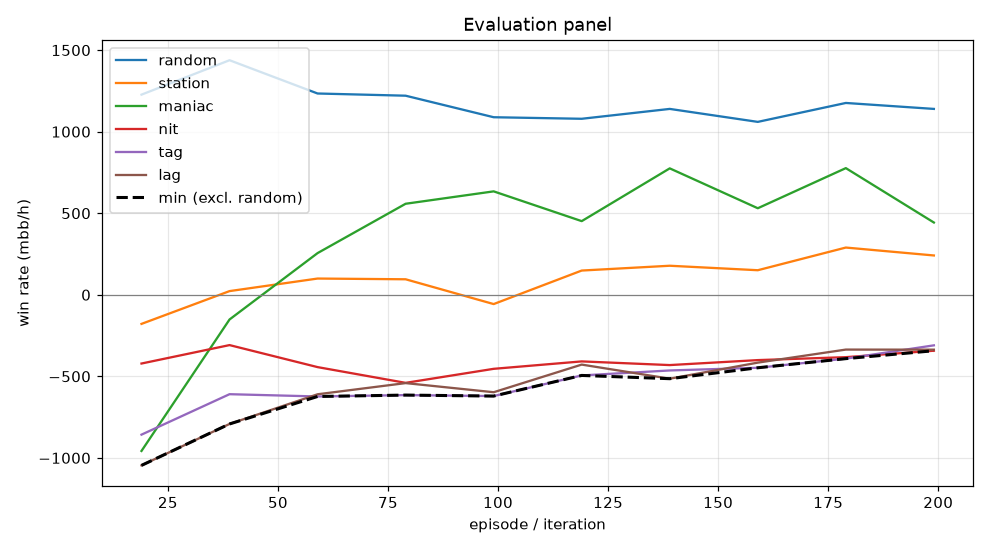

Data behind this chart, as committed beside it:
episode, min, mean, random_mean, random_se, station_mean, station_se, maniac_mean, maniac_se, nit_mean, nit_se, tag_mean, tag_se, lag_mean, lag_se, act_call, act_raise, act_fold, act_check
19, -1046, -692.2, 1227, 109.3, -178.5, 76.1, -957.5, 274.5, -421.5, 113.5, -857.5, 138.4, -1046, 154.6, 0.2055, 0.6193, 0.0895, 0.08576
39, -792.0, -367.8, 1438, 105.5, 22.5, 73.79, -151.5, 263.9, -308.5, 115.2, -609.5, 137.3, -792.0, 152.2, 0.1925, 0.6926, 0.0786, 0.03634
59, -623.5, -264.4, 1234, 97.36, 99.5, 75.74, 255.5, 247.9, -443.5, 105.5, -623.5, 134.1, -610.0, 150.3, 0.2337, 0.6189, 0.08397, 0.06347
79, -615.0, -208.7, 1220, 95.83, 95.0, 81.82, 558.0, 231.1, -540.0, 102.5, -615.0, 124.5, -541.5, 137.9, 0.2704, 0.5149, 0.08718, 0.1276
99, -621.0, -219.1, 1088, 86.6, -57.0, 87.18, 634.0, 226.5, -454.0, 93.22, -621.0, 119.6, -597.5, 126.7, 0.2933, 0.4428, 0.1077, 0.1561
119, -494.5, -146.2, 1079, 80.85, 148.5, 82.72, 451.5, 210.4, -408.5, 83, -494.5, 104.9, -428.0, 124, 0.3253, 0.3901, 0.102, 0.1826
139, -514.5, -91.3, 1140, 80.1, 178.0, 79.66, 775.0, 229.9, -431.0, 84.1, -464.0, 109.6, -514.5, 131.6, 0.317, 0.4027, 0.0986, 0.1818
159, -447.5, -116.6, 1060, 80.92, 150.5, 79.28, 530.5, 224.7, -400.5, 81.42, -447.5, 99.52, -416.0, 118.7, 0.3146, 0.3938, 0.1104, 0.1812
179, -391.5, -8.8, 1176, 79.84, 289.5, 76.8, 776.5, 218.7, -382.5, 82.18, -391.5, 104.2, -336.0, 119.9, 0.337, 0.3881, 0.08824, 0.1866
199, -343.0, -61.1, 1140, 78.13, 241.0, 77.85, 443.0, 219.1, -343.0, 82.1, -310.0, 106.7, -336.5, 119.1, 0.345, 0.3843, 0.09362, 0.1771
